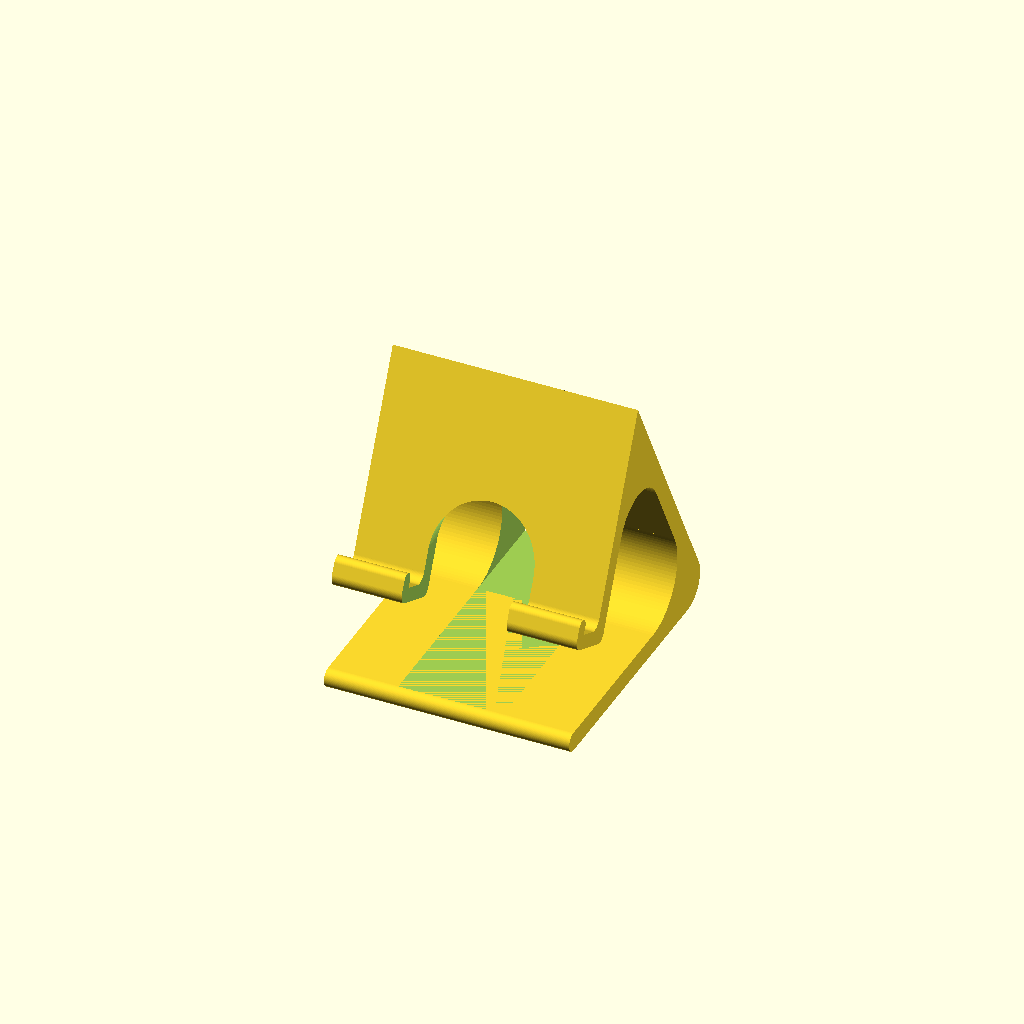
Cell 1: the model at its default parameters.
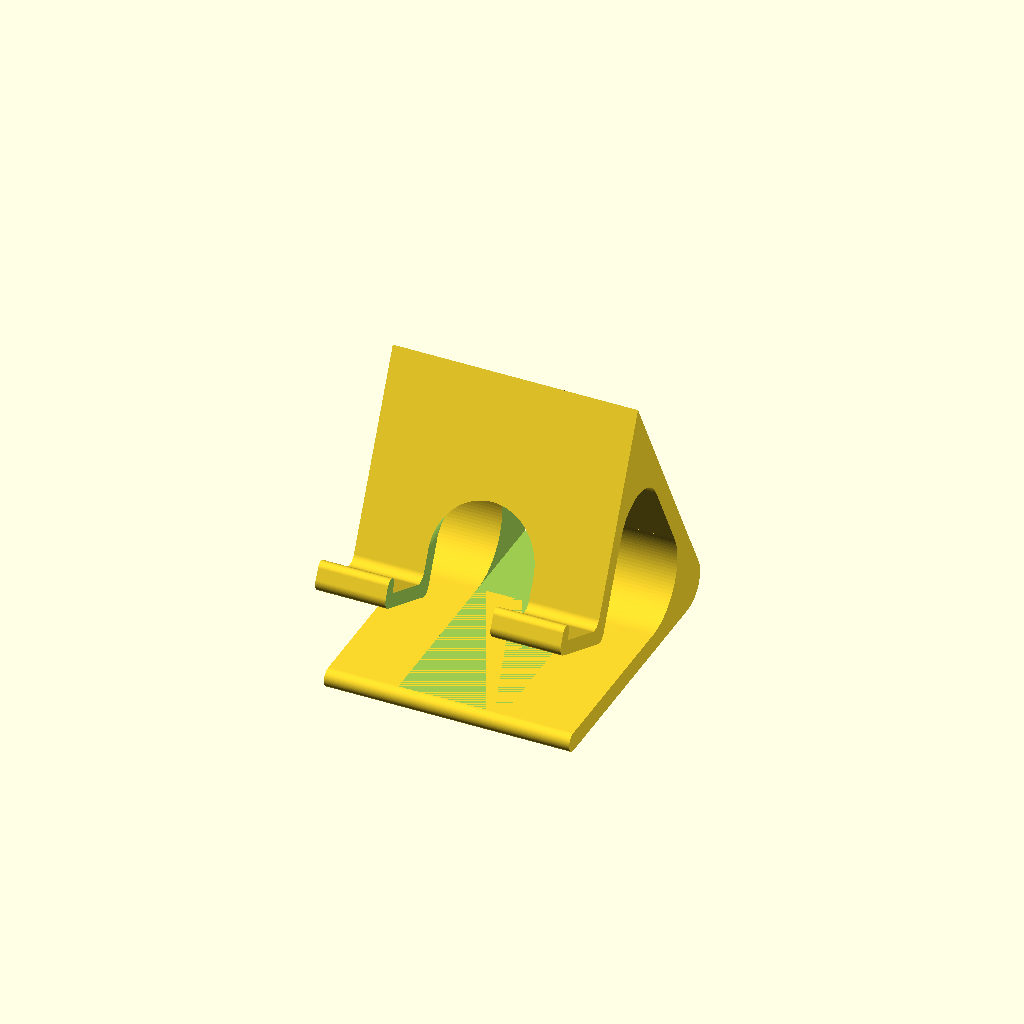
Cell 2: the same model with Phone_width = 20.
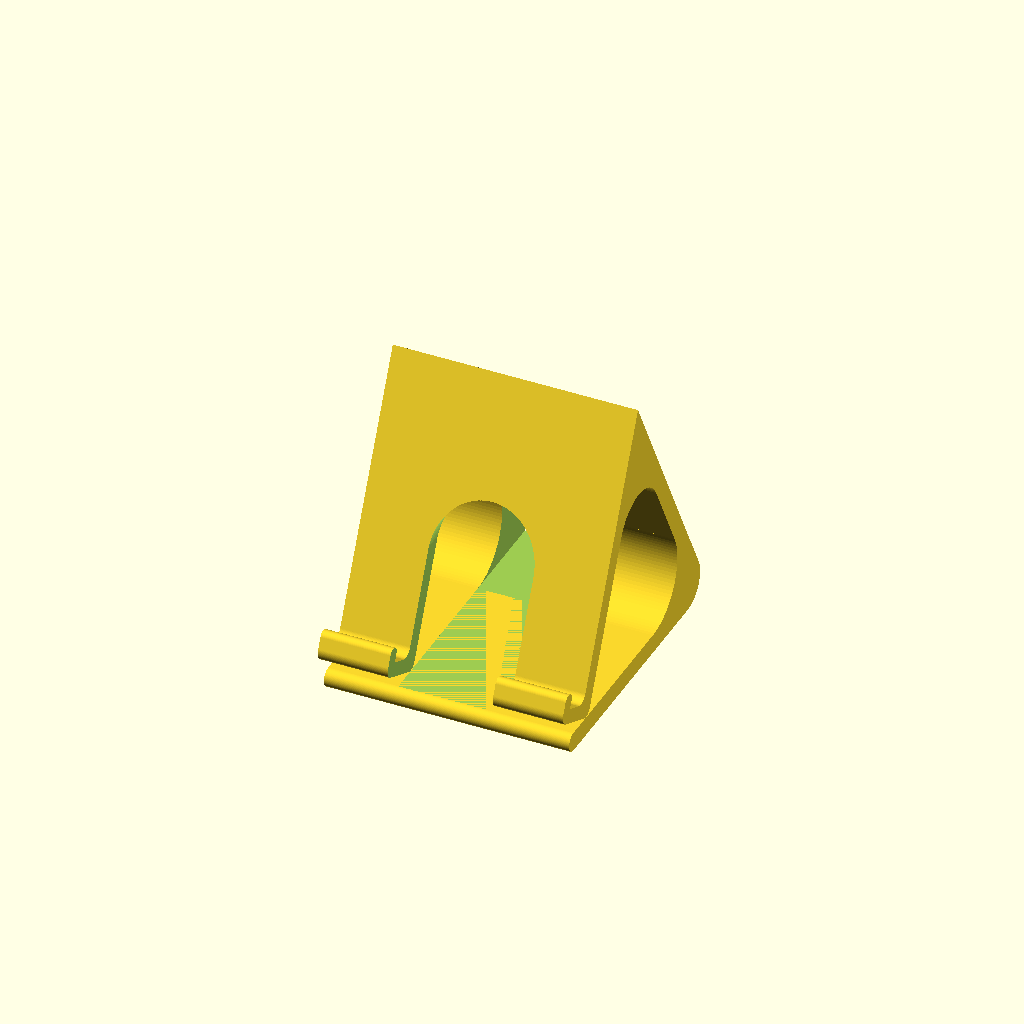
Cell 3: Front_face_length = 70 (everything else at default).
One fixed orthographic camera (rotation 55°, 0°, 25°; colour scheme Cornfield) for every cell.
Source of the model, inputs/thingiverse/files/thing-3577763/files/Customizable-Phone-Stand.scad:
/*
 * Customizable Phone Stand
 * By Nelson Downs - https://www.thingiverse.com/thing:3577763
 * Remix of https://www.thingiverse.com/thing:2120591
 * updated 2019-04-21
 * created 2019-04-20
 * version v1.1
 *
 * Changelog
 * --------------
 * v1.1:
 *      - Fixed cube cutout
 * v1.0:
 *      - Final design
 * --------------
 *
 * This work is licensed under the Creative Commons - Attribution - Non-Commercial - ShareAlike license.
 * https://creativecommons.org/licenses/by-nc-sa/3.0/
 */
 
 
 // Parameter Section //
//-------------------//

// Width of the phone in mm (including the case if applicable).
Phone_width = 9; //[6:0.2:20]

// Length of the front face. Reduce this value to make the phone sit higher on the stand and provide more room for a charger cable. Increase this value to make the phone sit lower on the stand.
Front_face_length = 50; //[36:70]


/* [Hidden] */

l = Front_face_length;
w = Phone_width + 3.5;
$fn = 100;


 // Point Definitions //
//-------------------//

S1 = [7.5,0];
S2 = [5.725978,8.423497];
S3 = [38.048381,70.514256];
R1 = [S3[0]+l*sin(25),S3[1]-l*cos(25)];
S4 = [R1[0]+3.32231512,R1[1]-1.20922381];
S5 = [R1[0]+3.89751154,R1[1]+3.47245299];
R2 = [S4[0]+w*cos(25),S4[1]+w*sin(25)];
S6 = [R2[0]-2.17416257,R2[1]+2.2963051];
S7 = [R2[0]-4.40939641,R2[1]+2.35737636];
C1 = [7.5,7.5];
C2 = [77.5,2.75];
C3 = [R1[0]+2.26576947,R1[1]+1.05654565];
C4 = [R2[0]-1.26785479,R2[1]+2.71892336];
C5 = [R2[0]-1.73505635,R2[1]+6.08704193];
C6 = [28.923333,20.499992];
C7 = [37.456509,43.389112];
C8 = [R1[0]+5.34868012,R1[1]+7.45933114];
T1 = [[20.681418,49.063873],[38.028646,82.387587],[53.905802,48.338914]];
T2 = [[4.204098,5.499992],[15.61817,27.426222],[28.923333,5.499992]];


 // Draw Section //
//--------------//

//preview[view:south west, tilt:top diagonal]

rotate([90,0,-90])
difference() {
    extrude_stand();
    cut_center();
}

module draw_primitives() {
    translate(S1) square([70,5.5]);
    translate(S2) rotate(62.5) square([70,5.5]);
    translate(S3) rotate(-65) square([l,5]);
    translate(S4) rotate(25) square([w,4]);
    translate(S5) rotate(25) square([3,3]);
    translate(S6) rotate(25) square([4,3.25]);
    
    translate(C1) circle(d=15);
    translate(C2) circle(d=5.5);
    translate(C3) circle(d=5);
    translate(C4) circle(d=6);
    translate(C5) circle(d=4);
    
    polygon(T1);
    polygon(T2);
}

module draw_fillets() {
    translate(S7) rotate(25) square([2,2.5]);
    
    translate(C6) circle(d=30);
    translate(C7) circle(d=24);
    translate(C8) circle(d=6);
}

module extrude_stand() {
    linear_extrude(70, convexity=10)
    difference() {
        draw_primitives();
        draw_fillets();
    }
}

module cut_center() {
    translate([0,5.5,20]) cube([85,32,30]);
    translate(concat(S5,20)) rotate(25) translate([0,-4,0]) cube([25,10,30]);
    translate([0,37,35]) rotate([0,90,0]) cylinder(85, d=30);
}
Parameter table extracted from the source (name, type, default, range or options):
Phone_width: number, default 9, range 6 to 20, step 0.2
Front_face_length: number, default 50, range 36 to 70
